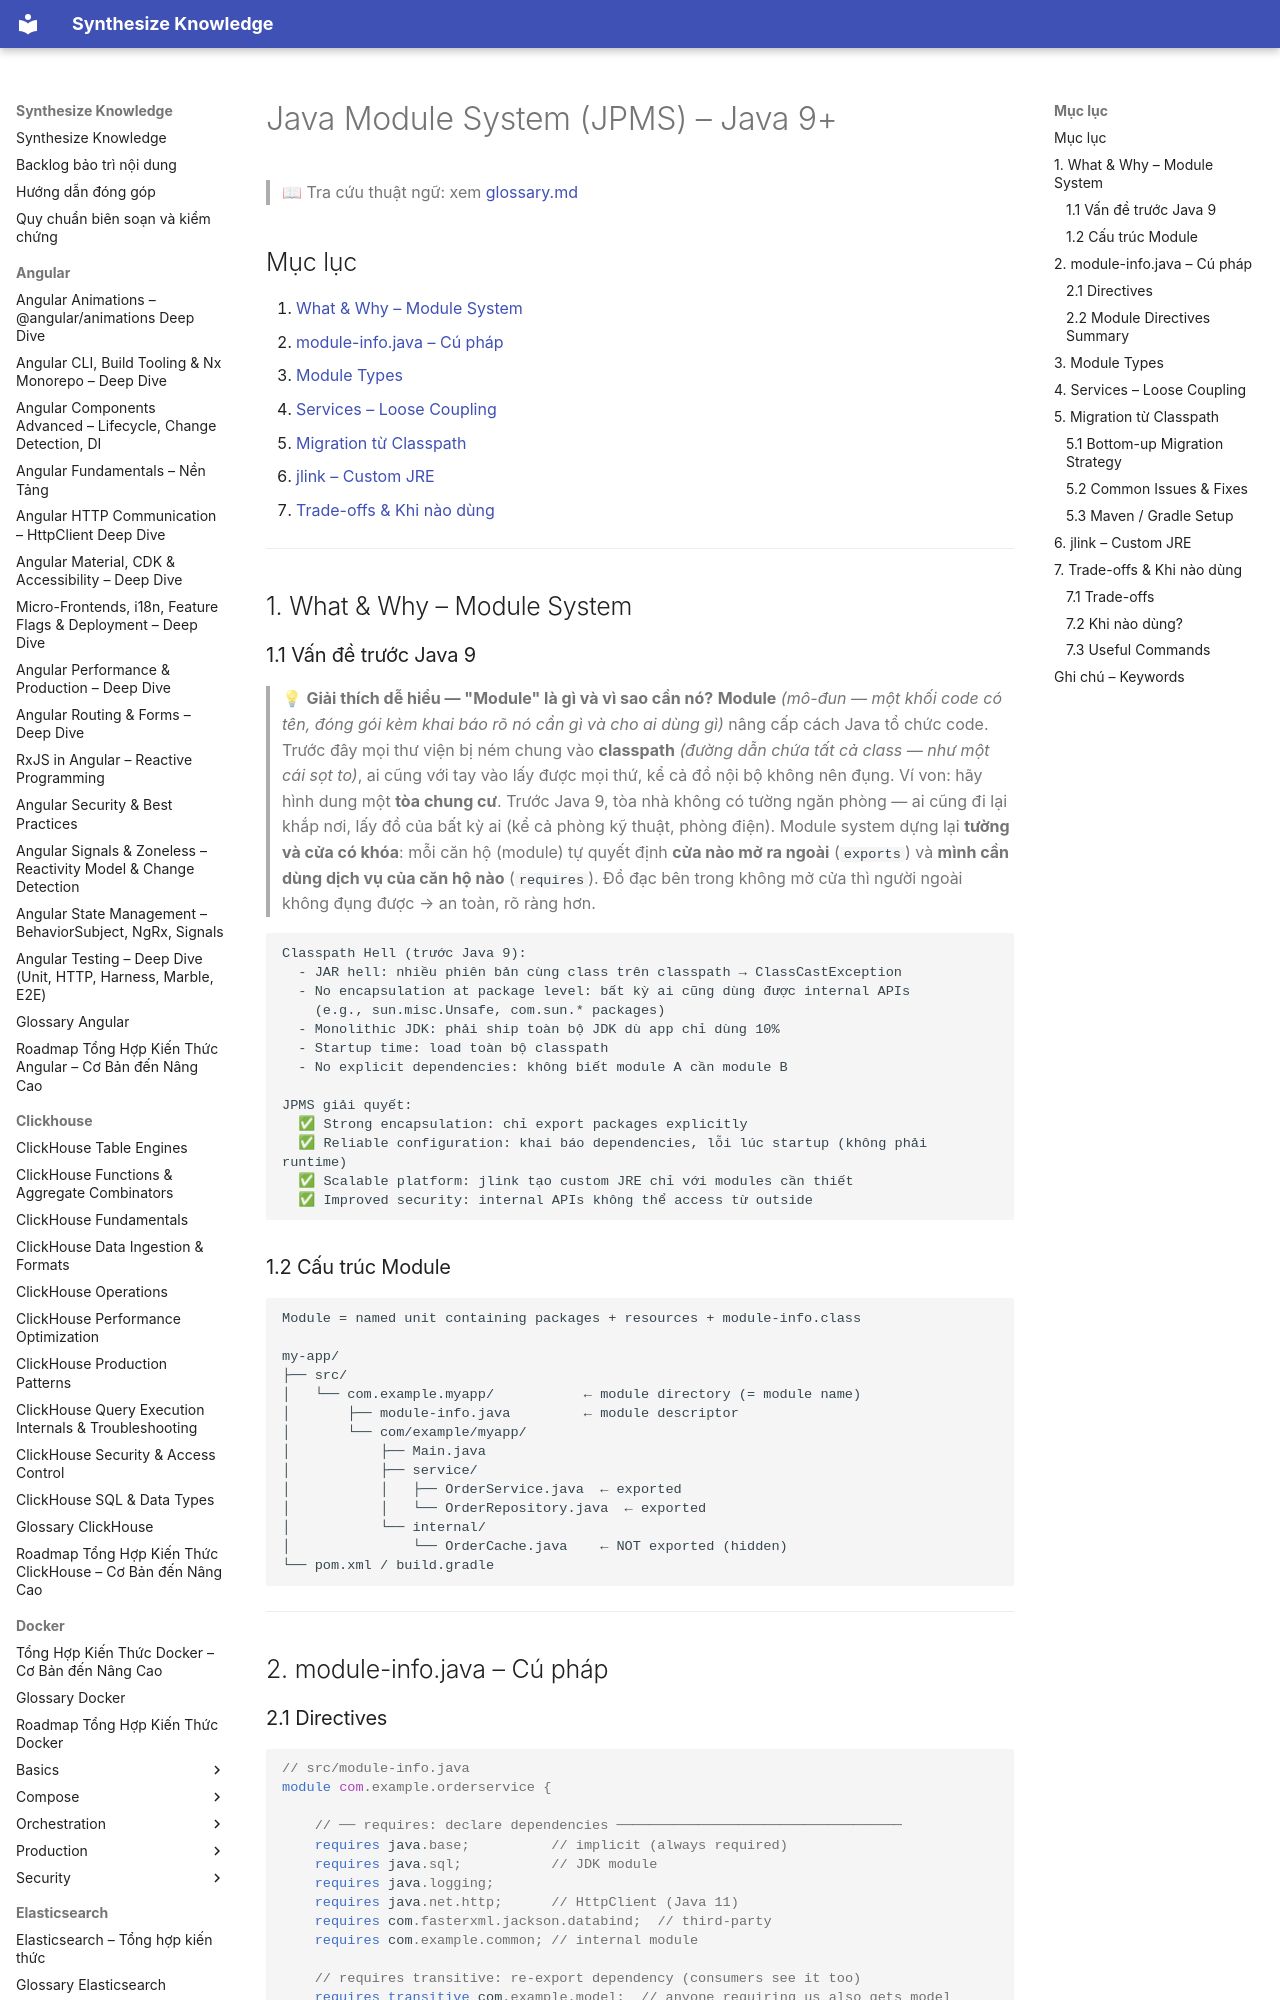

repository: hieutran2811/synthesize_knowledge · page: java/modern/java_modules/index.html · generator: mkdocs

---
title: "Java Module System (JPMS) – Java 9+"
topic: java
level: mixed
review_status: needs_review
content_updated: null
last_verified: null
version_scope: "unspecified"
source_count: 0
---
# Java Module System (JPMS) – Java 9+

> 📖 Tra cứu thuật ngữ: xem [glossary.md](../glossary.md)

## Mục lục
1. [What & Why – Module System](#1-what--why--module-system)
2. [module-info.java – Cú pháp](#2-module-infojava--cú-pháp)
3. [Module Types](#3-module-types)
4. [Services – Loose Coupling](#4-services--loose-coupling)
5. [Migration từ Classpath](#5-migration-từ-classpath)
6. [jlink – Custom JRE](#6-jlink--custom-jre)
7. [Trade-offs & Khi nào dùng](#7-trade-offs--khi-nào-dùng)

---

## 1. What & Why – Module System

### 1.1 Vấn đề trước Java 9

> 💡 **Giải thích dễ hiểu — "Module" là gì và vì sao cần nó?**
> **Module** *(mô-đun — một khối code có tên, đóng gói kèm khai báo rõ nó cần gì và cho ai dùng gì)* nâng cấp cách Java tổ chức code. Trước đây mọi thư viện bị ném chung vào **classpath** *(đường dẫn chứa tất cả class — như một cái sọt to)*, ai cũng với tay vào lấy được mọi thứ, kể cả đồ nội bộ không nên đụng.
> Ví von: hãy hình dung một **tòa chung cư**. Trước Java 9, tòa nhà không có tường ngăn phòng — ai cũng đi lại khắp nơi, lấy đồ của bất kỳ ai (kể cả phòng kỹ thuật, phòng điện). Module system dựng lại **tường và cửa có khóa**: mỗi căn hộ (module) tự quyết định **cửa nào mở ra ngoài** (`exports`) và **mình cần dùng dịch vụ của căn hộ nào** (`requires`). Đồ đạc bên trong không mở cửa thì người ngoài không đụng được → an toàn, rõ ràng hơn.

```
Classpath Hell (trước Java 9):
  - JAR hell: nhiều phiên bản cùng class trên classpath → ClassCastException
  - No encapsulation at package level: bất kỳ ai cũng dùng được internal APIs
    (e.g., sun.misc.Unsafe, com.sun.* packages)
  - Monolithic JDK: phải ship toàn bộ JDK dù app chỉ dùng 10%
  - Startup time: load toàn bộ classpath
  - No explicit dependencies: không biết module A cần module B

JPMS giải quyết:
  ✅ Strong encapsulation: chỉ export packages explicitly
  ✅ Reliable configuration: khai báo dependencies, lỗi lúc startup (không phải runtime)
  ✅ Scalable platform: jlink tạo custom JRE chỉ với modules cần thiết
  ✅ Improved security: internal APIs không thể access từ outside
```

### 1.2 Cấu trúc Module

```
Module = named unit containing packages + resources + module-info.class

my-app/
├── src/
│   └── com.example.myapp/           ← module directory (= module name)
│       ├── module-info.java         ← module descriptor
│       └── com/example/myapp/
│           ├── Main.java
│           ├── service/
│           │   ├── OrderService.java  ← exported
│           │   └── OrderRepository.java  ← exported
│           └── internal/
│               └── OrderCache.java    ← NOT exported (hidden)
└── pom.xml / build.gradle
```

---

## 2. module-info.java – Cú pháp
